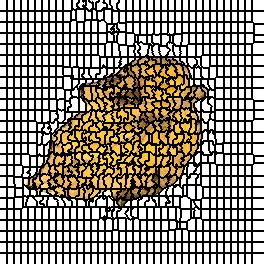

Data behind this chart, as committed beside it:
0, 0, 0, 0, 0, 0, 0, 1, 1, 1, 1, 1, 1, 1, 2, 2, 2, 2, 2, 2, 2, 3, 3, 3
0, 0, 0, 0, 0, 0, 0, 1, 1, 1, 1, 1, 1, 1, 2, 2, 2, 2, 2, 2, 2, 3, 3, 3
0, 0, 0, 0, 0, 0, 0, 1, 1, 1, 1, 1, 1, 1, 2, 2, 2, 2, 2, 2, 2, 3, 3, 3
0, 0, 0, 0, 0, 0, 0, 1, 1, 1, 1, 1, 1, 1, 2, 2, 2, 2, 2, 2, 2, 3, 3, 3
0, 0, 0, 0, 0, 0, 0, 1, 1, 1, 1, 1, 1, 1, 2, 2, 2, 2, 2, 2, 2, 3, 3, 3
0, 0, 0, 0, 0, 0, 0, 1, 1, 1, 1, 1, 1, 1, 2, 2, 2, 2, 2, 2, 2, 3, 3, 3
0, 0, 0, 0, 0, 0, 0, 1, 1, 1, 1, 1, 1, 1, 2, 2, 2, 2, 2, 2, 2, 3, 3, 3
0, 0, 0, 0, 0, 0, 0, 1, 1, 1, 1, 1, 1, 1, 2, 2, 2, 2, 2, 2, 2, 3, 3, 3
0, 0, 0, 0, 0, 0, 0, 1, 1, 1, 1, 1, 1, 1, 2, 2, 2, 2, 2, 2, 2, 3, 3, 3
0, 0, 0, 0, 0, 0, 0, 1, 1, 1, 1, 1, 1, 1, 2, 2, 2, 2, 2, 2, 2, 3, 3, 3
0, 0, 0, 0, 0, 0, 0, 1, 1, 1, 1, 1, 1, 1, 2, 2, 2, 2, 2, 2, 2, 3, 3, 3
45, 45, 45, 45, 45, 45, 45, 46, 46, 46, 46, 46, 46, 46, 47, 47, 47, 47, 47, 47, 47, 48, 48, 48
45, 45, 45, 45, 45, 45, 45, 46, 46, 46, 46, 46, 46, 46, 47, 47, 47, 47, 47, 47, 47, 48, 48, 48
45, 45, 45, 45, 45, 45, 45, 46, 46, 46, 46, 46, 46, 46, 47, 47, 47, 47, 47, 47, 47, 48, 48, 48
45, 45, 45, 45, 45, 45, 45, 46, 46, 46, 46, 46, 46, 46, 47, 47, 47, 47, 47, 47, 47, 48, 48, 48
45, 45, 45, 45, 45, 45, 45, 46, 46, 46, 46, 46, 46, 46, 47, 47, 47, 47, 47, 47, 47, 48, 48, 48
45, 45, 45, 45, 45, 45, 45, 46, 46, 46, 46, 46, 46, 46, 47, 47, 47, 47, 47, 47, 47, 48, 48, 48
45, 45, 45, 45, 45, 45, 45, 46, 46, 46, 46, 46, 46, 46, 47, 47, 47, 47, 47, 47, 47, 48, 48, 48
45, 45, 45, 45, 45, 45, 45, 46, 46, 46, 46, 46, 46, 46, 47, 47, 47, 47, 47, 47, 47, 48, 48, 48
45, 45, 45, 45, 45, 45, 45, 46, 46, 46, 46, 46, 46, 46, 47, 47, 47, 47, 47, 47, 47, 48, 48, 48
45, 45, 45, 45, 45, 45, 45, 46, 46, 46, 46, 46, 46, 46, 47, 47, 47, 47, 47, 47, 47, 48, 48, 48
45, 45, 45, 45, 45, 45, 45, 46, 46, 46, 46, 46, 46, 46, 47, 47, 47, 47, 47, 47, 47, 48, 48, 48
79, 79, 79, 79, 79, 79, 79, 80, 80, 80, 80, 80, 80, 80, 81, 81, 81, 81, 81, 81, 81, 82, 82, 82
79, 79, 79, 79, 79, 79, 79, 80, 80, 80, 80, 80, 80, 80, 81, 81, 81, 81, 81, 81, 81, 82, 82, 82
79, 79, 79, 79, 79, 79, 79, 80, 80, 80, 80, 80, 80, 80, 81, 81, 81, 81, 81, 81, 81, 82, 82, 82
79, 79, 79, 79, 79, 79, 79, 80, 80, 80, 80, 80, 80, 80, 81, 81, 81, 81, 81, 81, 81, 82, 82, 82
79, 79, 79, 79, 79, 79, 79, 80, 80, 80, 80, 80, 80, 80, 81, 81, 81, 81, 81, 81, 81, 82, 82, 82
79, 79, 79, 79, 79, 79, 79, 80, 80, 80, 80, 80, 80, 80, 81, 81, 81, 81, 81, 81, 81, 82, 82, 82
79, 79, 79, 79, 79, 79, 79, 80, 80, 80, 80, 80, 80, 80, 81, 81, 81, 81, 81, 81, 81, 82, 82, 82
79, 79, 79, 79, 79, 79, 79, 80, 80, 80, 80, 80, 80, 80, 81, 81, 81, 81, 81, 81, 81, 82, 82, 82
79, 79, 79, 79, 79, 79, 79, 80, 80, 80, 80, 80, 80, 80, 81, 81, 81, 81, 81, 81, 81, 82, 82, 82
79, 79, 79, 79, 79, 79, 79, 80, 80, 80, 80, 80, 80, 80, 81, 81, 81, 81, 81, 81, 81, 82, 82, 82
79, 79, 79, 79, 79, 79, 79, 80, 80, 80, 80, 80, 80, 80, 81, 81, 81, 81, 81, 81, 81, 82, 82, 82
115, 115, 115, 115, 115, 115, 115, 116, 116, 116, 116, 116, 116, 116, 117, 117, 117, 117, 117, 117, 117, 118, 118, 118
115, 115, 115, 115, 115, 115, 115, 116, 116, 116, 116, 116, 116, 116, 117, 117, 117, 117, 117, 117, 117, 118, 118, 118
115, 115, 115, 115, 115, 115, 115, 116, 116, 116, 116, 116, 116, 116, 117, 117, 117, 117, 117, 117, 117, 118, 118, 118
115, 115, 115, 115, 115, 115, 115, 116, 116, 116, 116, 116, 116, 116, 117, 117, 117, 117, 117, 117, 117, 118, 118, 118
115, 115, 115, 115, 115, 115, 115, 116, 116, 116, 116, 116, 116, 116, 117, 117, 117, 117, 117, 117, 117, 118, 118, 118
115, 115, 115, 115, 115, 115, 115, 116, 116, 116, 116, 116, 116, 116, 117, 117, 117, 117, 117, 117, 117, 118, 118, 118
115, 115, 115, 115, 115, 115, 115, 116, 116, 116, 116, 116, 116, 116, 117, 117, 117, 117, 117, 117, 117, 118, 118, 118
115, 115, 115, 115, 115, 115, 115, 116, 116, 116, 116, 116, 116, 116, 117, 117, 117, 117, 117, 117, 117, 118, 118, 118
115, 115, 115, 115, 115, 115, 115, 116, 116, 116, 116, 116, 116, 116, 117, 117, 117, 117, 117, 117, 117, 118, 118, 118
115, 115, 115, 115, 115, 115, 115, 116, 116, 116, 116, 116, 116, 116, 117, 117, 117, 117, 117, 117, 117, 118, 118, 118
115, 115, 115, 115, 115, 115, 115, 116, 116, 116, 116, 116, 116, 116, 117, 117, 117, 117, 117, 117, 117, 118, 118, 118
155, 155, 155, 155, 155, 155, 155, 156, 156, 156, 156, 156, 156, 156, 157, 157, 157, 157, 157, 157, 157, 158, 158, 158
155, 155, 155, 155, 155, 155, 155, 156, 156, 156, 156, 156, 156, 156, 157, 157, 157, 157, 157, 157, 157, 158, 158, 158
155, 155, 155, 155, 155, 155, 155, 156, 156, 156, 156, 156, 156, 156, 157, 157, 157, 157, 157, 157, 157, 158, 158, 158
155, 155, 155, 155, 155, 155, 155, 156, 156, 156, 156, 156, 156, 156, 157, 157, 157, 157, 157, 157, 157, 158, 158, 158
155, 155, 155, 155, 155, 155, 155, 156, 156, 156, 156, 156, 156, 156, 157, 157, 157, 157, 157, 157, 157, 158, 158, 158
155, 155, 155, 155, 155, 155, 155, 156, 156, 156, 156, 156, 156, 156, 157, 157, 157, 157, 157, 157, 157, 158, 158, 158
155, 155, 155, 155, 155, 155, 155, 156, 156, 156, 156, 156, 156, 156, 157, 157, 157, 157, 157, 157, 157, 158, 158, 158
155, 155, 155, 155, 155, 155, 155, 156, 156, 156, 156, 156, 156, 156, 157, 157, 157, 157, 157, 157, 157, 158, 158, 158
155, 155, 155, 155, 155, 155, 155, 156, 156, 156, 156, 156, 156, 156, 157, 157, 157, 157, 157, 157, 157, 158, 158, 158
155, 155, 155, 155, 155, 155, 155, 156, 156, 156, 156, 156, 156, 156, 157, 157, 157, 157, 157, 157, 157, 158, 158, 158
155, 155, 155, 155, 155, 155, 155, 156, 156, 156, 156, 156, 156, 156, 157, 157, 157, 157, 157, 157, 157, 158, 158, 158
186, 186, 186, 186, 186, 186, 186, 187, 187, 187, 187, 187, 187, 187, 188, 188, 188, 188, 188, 188, 188, 189, 189, 189
186, 186, 186, 186, 186, 186, 186, 187, 187, 187, 187, 187, 187, 187, 188, 188, 188, 188, 188, 188, 188, 189, 189, 189
186, 186, 186, 186, 186, 186, 186, 187, 187, 187, 187, 187, 187, 187, 188, 188, 188, 188, 188, 188, 188, 189, 189, 189
186, 186, 186, 186, 186, 186, 186, 187, 187, 187, 187, 187, 187, 187, 188, 188, 188, 188, 188, 188, 188, 189, 189, 189
186, 186, 186, 186, 186, 186, 186, 187, 187, 187, 187, 187, 187, 187, 188, 188, 188, 188, 188, 188, 188, 189, 189, 189
186, 186, 186, 186, 186, 186, 186, 187, 187, 187, 187, 187, 187, 187, 188, 188, 188, 188, 188, 188, 188, 189, 189, 189
... 203 more rows
